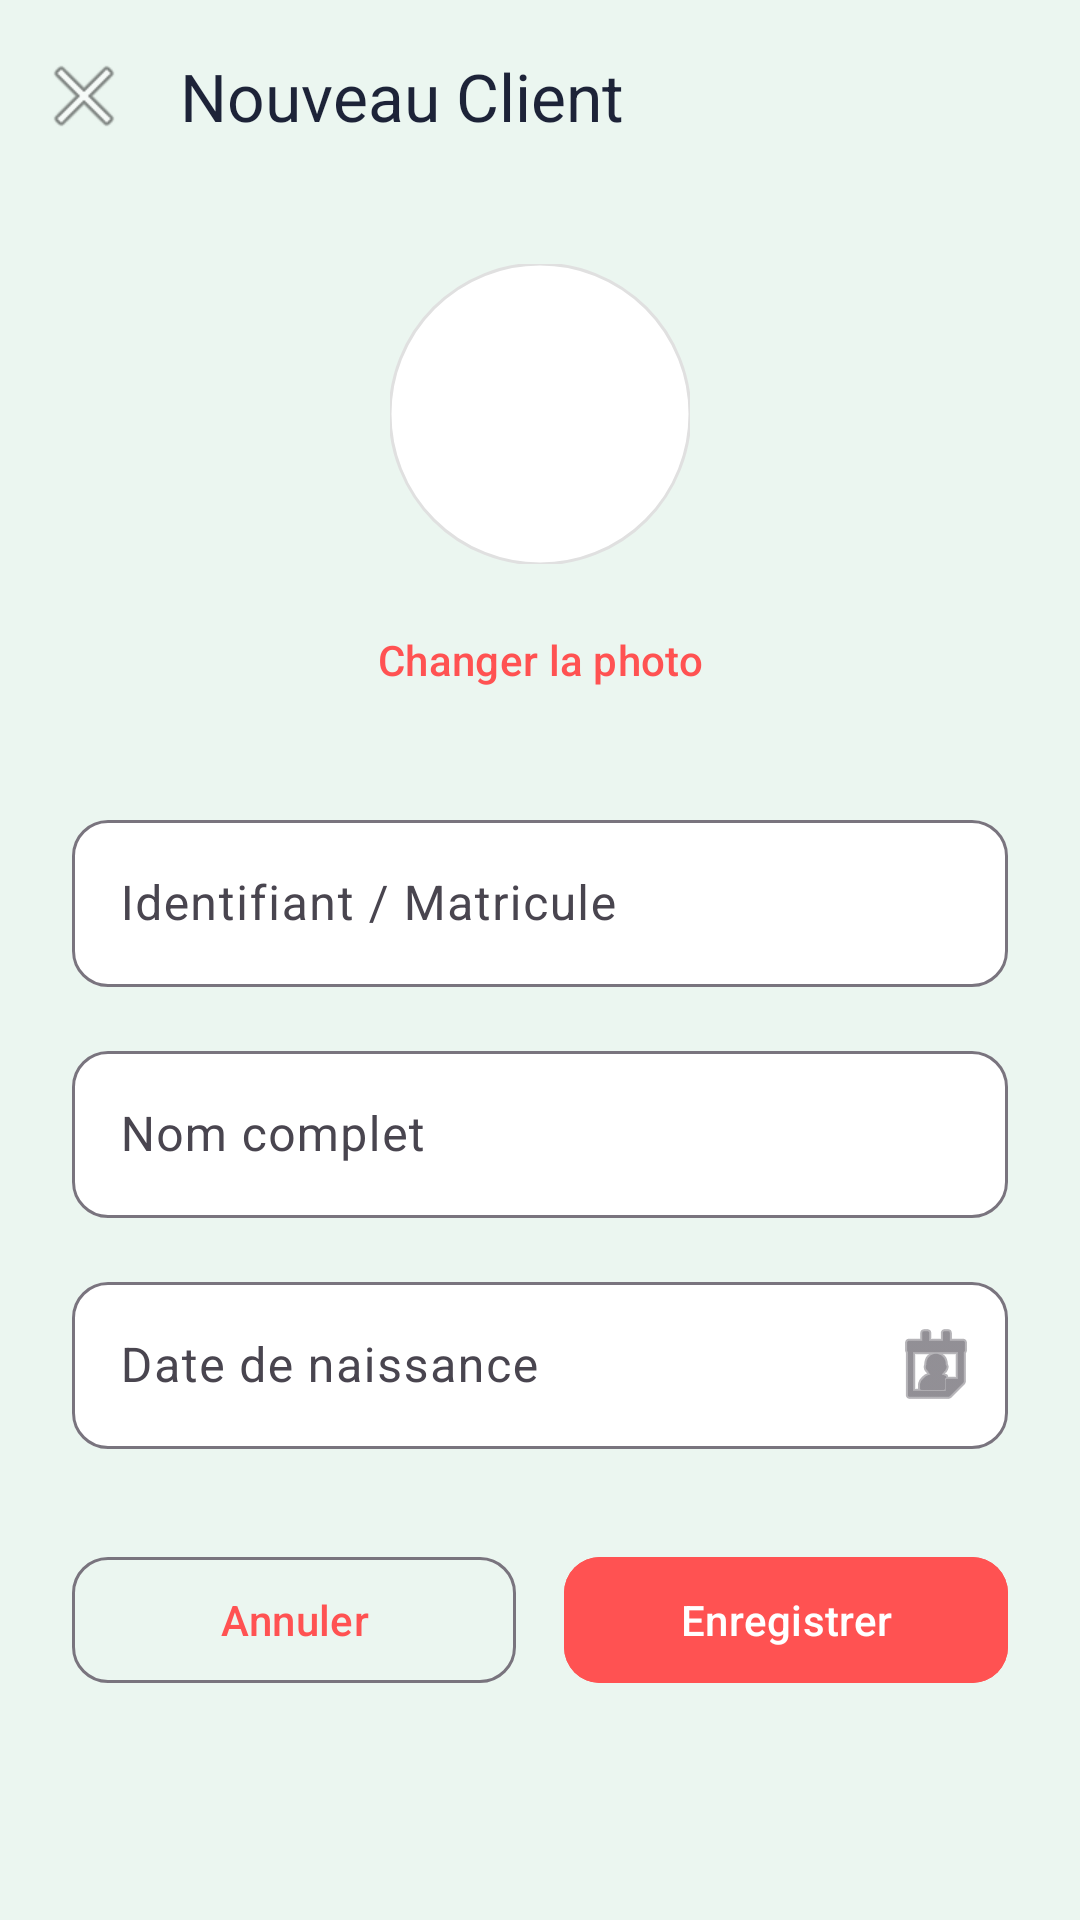

Layout XML and referenced resources for this Android screen:
<!-- AndroidManifest.xml: application theme Theme.ClientApp -->
<!-- res/layout/activity_add_edit_client.xml -->
<?xml version="1.0" encoding="utf-8"?>
<androidx.coordinatorlayout.widget.CoordinatorLayout
    xmlns:android="http://schemas.android.com/apk/res/android"
    xmlns:app="http://schemas.android.com/apk/res-auto"
    android:layout_width="match_parent"
    android:layout_height="match_parent"
    android:background="@color/mint_background">

    <com.google.android.material.appbar.AppBarLayout
        android:layout_width="match_parent"
        android:layout_height="wrap_content"
        android:background="@color/mint_background"
        app:elevation="0dp">

        <com.google.android.material.appbar.MaterialToolbar
            android:id="@+id/toolbarAddEdit"
            android:layout_width="match_parent"
            android:layout_height="?attr/actionBarSize"
            app:navigationIcon="@android:drawable/ic_menu_close_clear_cancel"
            app:title="Nouveau Client"
            app:titleTextColor="@color/text_primary" />
    </com.google.android.material.appbar.AppBarLayout>

    <androidx.core.widget.NestedScrollView
        android:layout_width="match_parent"
        android:layout_height="match_parent"
        app:layout_behavior="@string/appbar_scrolling_view_behavior">

        <androidx.constraintlayout.widget.ConstraintLayout
            android:layout_width="match_parent"
            android:layout_height="wrap_content"
            android:padding="@dimen/margin_large">

            
            <com.google.android.material.imageview.ShapeableImageView
                android:id="@+id/ivFormPhoto"
                android:layout_width="100dp"
                android:layout_height="100dp"
                android:background="@color/white"
                android:scaleType="centerCrop"
                app:layout_constraintEnd_toEndOf="parent"
                app:layout_constraintStart_toStartOf="parent"
                app:layout_constraintTop_toTopOf="parent"
                app:shapeAppearanceOverlay="@style/ShapeAppearance.Material3.Corner.Full"
                app:strokeColor="@color/stroke_color"
                app:strokeWidth="1dp" />

            <com.google.android.material.button.MaterialButton
                android:id="@+id/btnSelectPhoto"
                style="@style/Widget.Material3.Button.TextButton"
                android:layout_width="wrap_content"
                android:layout_height="wrap_content"
                android:layout_marginTop="8dp"
                android:text="Changer la photo"
                android:textColor="@color/accent_coral"
                app:layout_constraintEnd_toEndOf="parent"
                app:layout_constraintStart_toStartOf="parent"
                app:layout_constraintTop_toBottomOf="@+id/ivFormPhoto" />

            
            <com.google.android.material.textfield.TextInputLayout
                android:id="@+id/tilClientId"
                style="@style/Widget.Material3.TextInputLayout.OutlinedBox"
                android:layout_width="0dp"
                android:layout_height="wrap_content"
                android:layout_marginTop="24dp"
                android:hint="Identifiant / Matricule"
                app:boxBackgroundColor="@color/white"
                app:boxCornerRadiusBottomEnd="12dp"
                app:boxCornerRadiusBottomStart="12dp"
                app:boxCornerRadiusTopEnd="12dp"
                app:boxCornerRadiusTopStart="12dp"
                app:layout_constraintEnd_toEndOf="parent"
                app:layout_constraintStart_toStartOf="parent"
                app:layout_constraintTop_toBottomOf="@+id/btnSelectPhoto">

                <com.google.android.material.textfield.TextInputEditText
                    android:id="@+id/etClientId"
                    android:layout_width="match_parent"
                    android:layout_height="wrap_content"
                    android:inputType="text" />
            </com.google.android.material.textfield.TextInputLayout>

            
            <com.google.android.material.textfield.TextInputLayout
                android:id="@+id/tilName"
                style="@style/Widget.Material3.TextInputLayout.OutlinedBox"
                android:layout_width="0dp"
                android:layout_height="wrap_content"
                android:layout_marginTop="16dp"
                android:hint="Nom complet"
                app:boxBackgroundColor="@color/white"
                app:boxCornerRadiusBottomEnd="12dp"
                app:boxCornerRadiusBottomStart="12dp"
                app:boxCornerRadiusTopEnd="12dp"
                app:boxCornerRadiusTopStart="12dp"
                app:layout_constraintEnd_toEndOf="parent"
                app:layout_constraintStart_toStartOf="parent"
                app:layout_constraintTop_toBottomOf="@+id/tilClientId">

                <com.google.android.material.textfield.TextInputEditText
                    android:id="@+id/etName"
                    android:layout_width="match_parent"
                    android:layout_height="wrap_content"
                    android:inputType="textPersonName" />
            </com.google.android.material.textfield.TextInputLayout>

            
            <com.google.android.material.textfield.TextInputLayout
                android:id="@+id/tilBirthDate"
                style="@style/Widget.Material3.TextInputLayout.OutlinedBox"
                android:layout_width="0dp"
                android:layout_height="wrap_content"
                android:layout_marginTop="16dp"
                android:hint="Date de naissance"
                app:boxBackgroundColor="@color/white"
                app:boxCornerRadiusBottomEnd="12dp"
                app:boxCornerRadiusBottomStart="12dp"
                app:boxCornerRadiusTopEnd="12dp"
                app:boxCornerRadiusTopStart="12dp"
                app:endIconDrawable="@android:drawable/ic_menu_my_calendar"
                app:endIconMode="custom"
                app:layout_constraintEnd_toEndOf="parent"
                app:layout_constraintStart_toStartOf="parent"
                app:layout_constraintTop_toBottomOf="@+id/tilName">

                <com.google.android.material.textfield.TextInputEditText
                    android:id="@+id/etBirthDate"
                    android:layout_width="match_parent"
                    android:layout_height="wrap_content"
                    android:clickable="true"
                    android:focusable="false"
                    android:inputType="none" />
            </com.google.android.material.textfield.TextInputLayout>

            
            <LinearLayout
                android:layout_width="0dp"
                android:layout_height="wrap_content"
                android:layout_marginTop="32dp"
                android:orientation="horizontal"
                app:layout_constraintEnd_toEndOf="parent"
                app:layout_constraintStart_toStartOf="parent"
                app:layout_constraintTop_toBottomOf="@+id/tilBirthDate">

                <com.google.android.material.button.MaterialButton
                    android:id="@+id/btnCancel"
                    style="@style/Widget.Material3.Button.OutlinedButton"
                    android:layout_width="0dp"
                    android:layout_height="50dp"
                    android:layout_marginEnd="8dp"
                    android:layout_weight="1"
                    android:text="Annuler"
                    app:cornerRadius="12dp" />

                <com.google.android.material.button.MaterialButton
                    android:id="@+id/btnSave"
                    android:layout_width="0dp"
                    android:layout_height="50dp"
                    android:layout_marginStart="8dp"
                    android:layout_weight="1"
                    android:backgroundTint="@color/accent_coral"
                    android:text="Enregistrer"
                    app:cornerRadius="12dp" />
            </LinearLayout>

        </androidx.constraintlayout.widget.ConstraintLayout>
    </androidx.core.widget.NestedScrollView>

</androidx.coordinatorlayout.widget.CoordinatorLayout>
<!-- resources referenced by this layout -->
<resources>
  <color name="accent_coral">#FF5252</color>
  <color name="mint_background">#EBF6F0</color>
  <color name="stroke_color">#E0E0E0</color>
  <color name="text_primary">#1D2338</color>
  <color name="white">#FFFFFF</color>
  <dimen name="margin_large">24dp</dimen>
  <style name="Theme.ClientApp" parent="Base.Theme.ClientApp" />
  <style name="Base.Theme.ClientApp" parent="Theme.Material3.DayNight.NoActionBar">
          <item name="colorPrimary">@color/accent_coral</item>
          <item name="colorOnPrimary">@color/white</item>
          <item name="android:colorBackground">@color/mint_background</item>
          <item name="android:statusBarColor">@color/mint_background</item>
          <item name="android:windowLightStatusBar">true</item>
      </style>
</resources>
